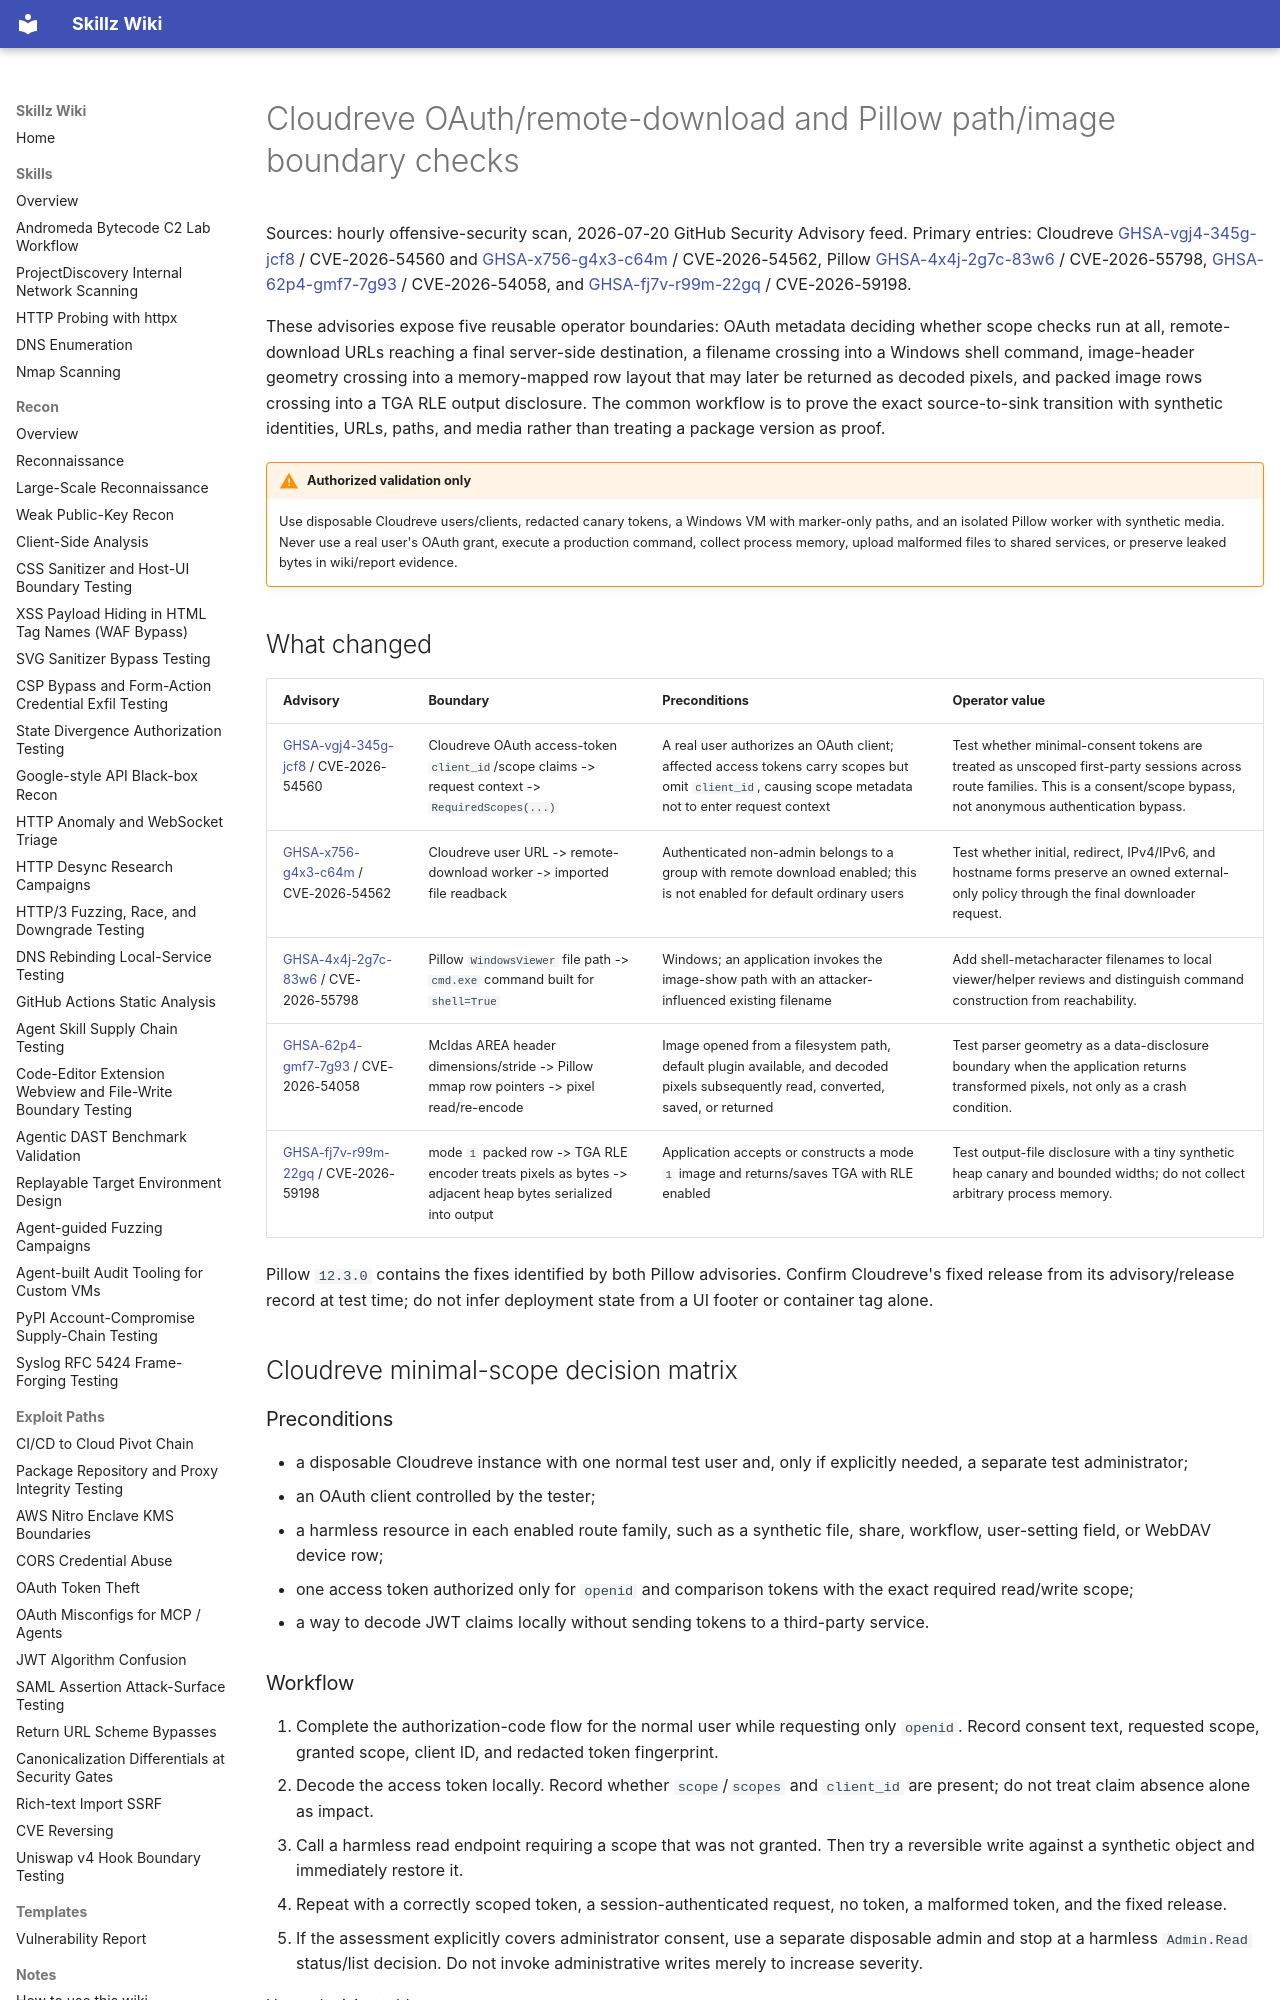

repository: bastet-ai/skillz-wiki · page: alerts/2026-07-20-cloudreve-pillow-token-image-boundaries-ghsa/index.html · generator: mkdocs

# Cloudreve OAuth/remote-download and Pillow path/image boundary checks

Sources: hourly offensive-security scan, 2026-07-20 GitHub Security Advisory feed. Primary entries: Cloudreve [GHSA-vgj4-345g-jcf8](https://github.com/advisories/GHSA-vgj4-345g-jcf8) / CVE-2026-54560 and [GHSA-x756-g4x3-c64m](https://github.com/advisories/GHSA-x756-g4x3-c64m) / CVE-2026-54562, Pillow [GHSA-4x4j-2g7c-83w6](https://github.com/advisories/GHSA-4x4j-2g7c-83w6) / CVE-2026-55798, [GHSA-62p4-gmf7-7g93](https://github.com/advisories/GHSA-62p4-gmf7-7g93) / CVE-2026-54058, and [GHSA-fj7v-r99m-22gq](https://github.com/advisories/GHSA-fj7v-r99m-22gq) / CVE-2026-59198.

These advisories expose five reusable operator boundaries: OAuth metadata deciding whether scope checks run at all, remote-download URLs reaching a final server-side destination, a filename crossing into a Windows shell command, image-header geometry crossing into a memory-mapped row layout that may later be returned as decoded pixels, and packed image rows crossing into a TGA RLE output disclosure. The common workflow is to prove the exact source-to-sink transition with synthetic identities, URLs, paths, and media rather than treating a package version as proof.

!!! warning "Authorized validation only"
    Use disposable Cloudreve users/clients, redacted canary tokens, a Windows VM with marker-only paths, and an isolated Pillow worker with synthetic media. Never use a real user's OAuth grant, execute a production command, collect process memory, upload malformed files to shared services, or preserve leaked bytes in wiki/report evidence.

## What changed

| Advisory | Boundary | Preconditions | Operator value |
| --- | --- | --- | --- |
| [GHSA-vgj4-345g-jcf8](https://github.com/advisories/GHSA-vgj4-345g-jcf8) / CVE-2026-54560 | Cloudreve OAuth access-token `client_id`/scope claims -> request context -> `RequiredScopes(...)` | A real user authorizes an OAuth client; affected access tokens carry scopes but omit `client_id`, causing scope metadata not to enter request context | Test whether minimal-consent tokens are treated as unscoped first-party sessions across route families. This is a consent/scope bypass, not anonymous authentication bypass. |
| [GHSA-x756-g4x3-c64m](https://github.com/advisories/GHSA-x756-g4x3-c64m) / CVE-2026-54562 | Cloudreve user URL -> remote-download worker -> imported file readback | Authenticated non-admin belongs to a group with remote download enabled; this is not enabled for default ordinary users | Test whether initial, redirect, IPv4/IPv6, and hostname forms preserve an owned external-only policy through the final downloader request. |
| [GHSA-4x4j-2g7c-83w6](https://github.com/advisories/GHSA-4x4j-2g7c-83w6) / CVE-2026-55798 | Pillow `WindowsViewer` file path -> `cmd.exe` command built for `shell=True` | Windows; an application invokes the image-show path with an attacker-influenced existing filename | Add shell-metacharacter filenames to local viewer/helper reviews and distinguish command construction from reachability. |
| [GHSA-62p4-gmf7-7g93](https://github.com/advisories/GHSA-62p4-gmf7-7g93) / CVE-2026-54058 | McIdas AREA header dimensions/stride -> Pillow mmap row pointers -> pixel read/re-encode | Image opened from a filesystem path, default plugin available, and decoded pixels subsequently read, converted, saved, or returned | Test parser geometry as a data-disclosure boundary when the application returns transformed pixels, not only as a crash condition. |
| [GHSA-fj7v-r99m-22gq](https://github.com/advisories/GHSA-fj7v-r99m-22gq) / CVE-2026-59198 | mode `1` packed row -> TGA RLE encoder treats pixels as bytes -> adjacent heap bytes serialized into output | Application accepts or constructs a mode `1` image and returns/saves TGA with RLE enabled | Test output-file disclosure with a tiny synthetic heap canary and bounded widths; do not collect arbitrary process memory. |

Pillow `12.3.0` contains the fixes identified by both Pillow advisories. Confirm Cloudreve's fixed release from its advisory/release record at test time; do not infer deployment state from a UI footer or container tag alone.

## Cloudreve minimal-scope decision matrix

### Preconditions

- a disposable Cloudreve instance with one normal test user and, only if explicitly needed, a separate test administrator;
- an OAuth client controlled by the tester;
- a harmless resource in each enabled route family, such as a synthetic file, share, workflow, user-setting field, or WebDAV device row;
- one access token authorized only for `openid` and comparison tokens with the exact required read/write scope;
- a way to decode JWT claims locally without sending tokens to a third-party service.
